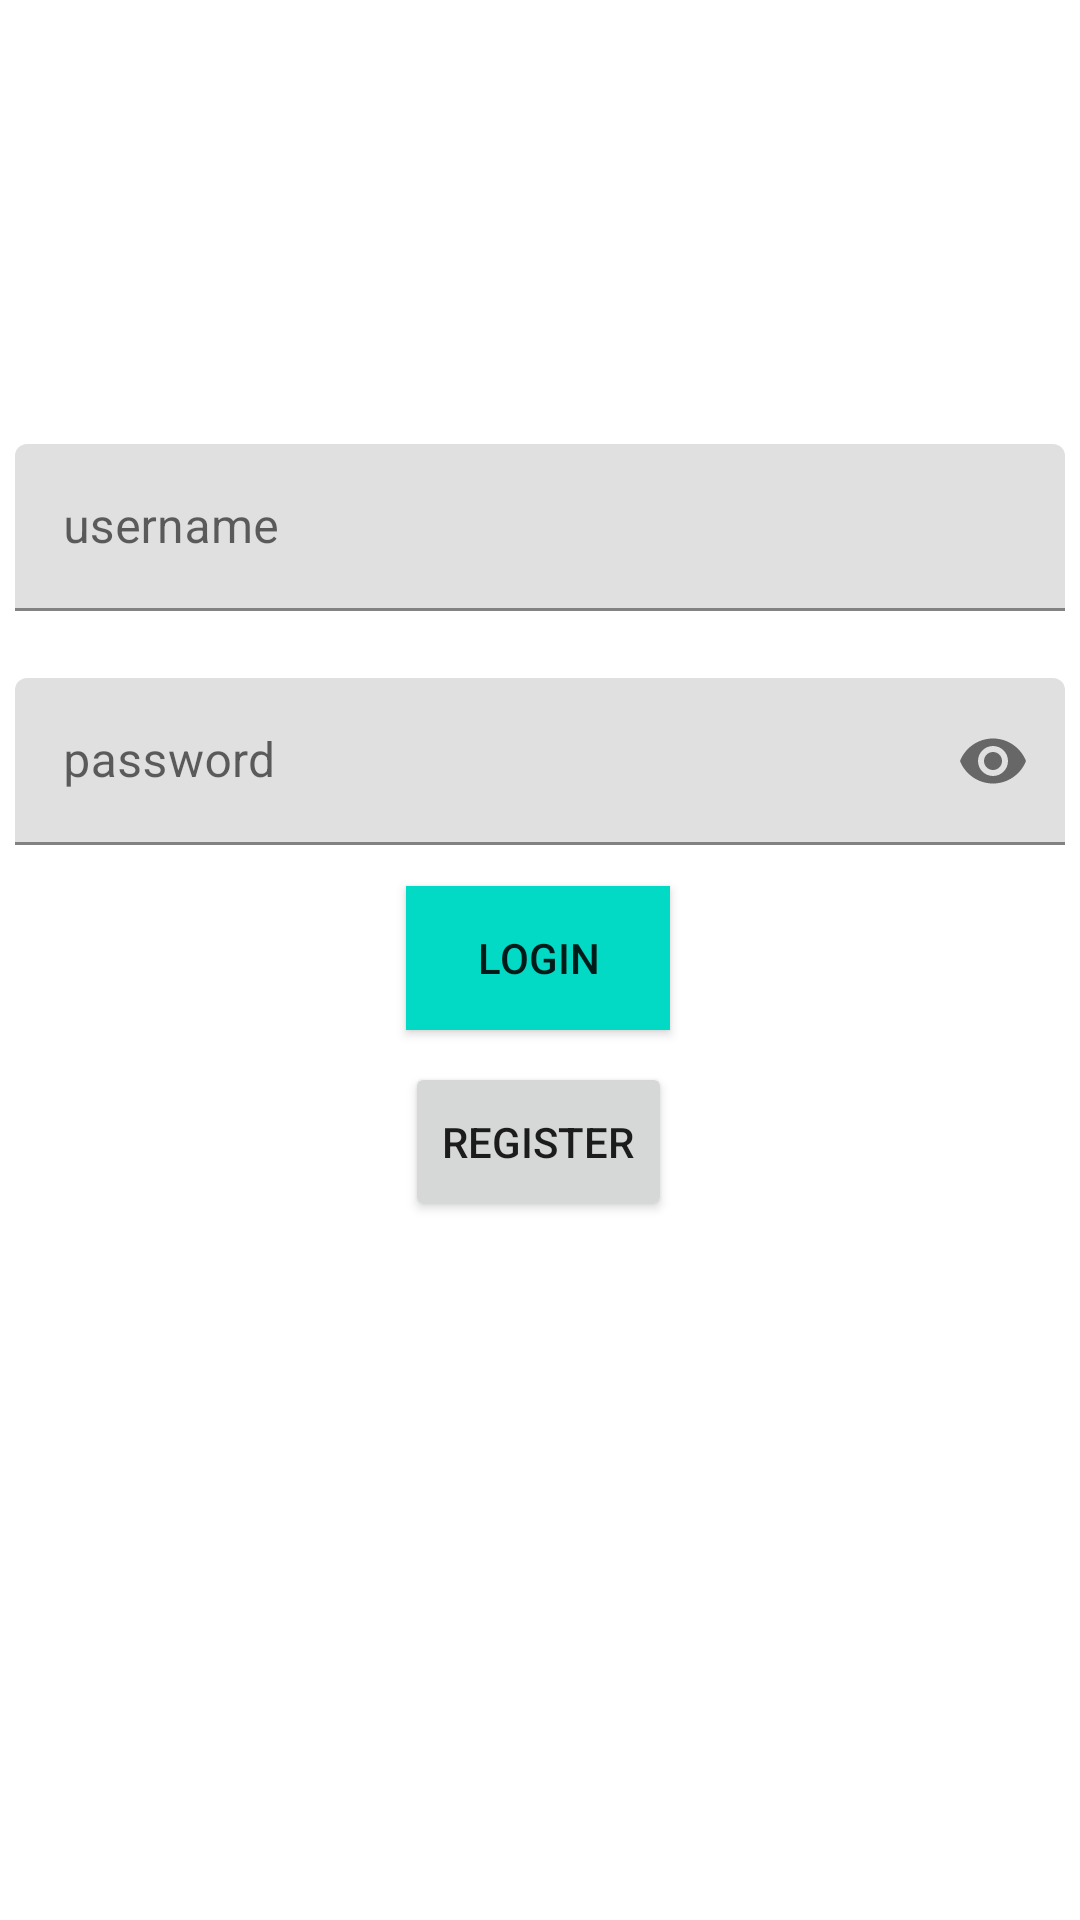

Here is an Android app screen rendered from its layout file. Give the layout XML and the strings, colors and styles it references.
<!-- AndroidManifest.xml: application theme Theme.Instant_Message -->
<!-- res/layout/activity_login.xml -->
<?xml version="1.0" encoding="utf-8"?>
<androidx.constraintlayout.widget.ConstraintLayout xmlns:android="http://schemas.android.com/apk/res/android"
    xmlns:app="http://schemas.android.com/apk/res-auto"
    xmlns:tools="http://schemas.android.com/tools"
    android:layout_width="match_parent"
    android:layout_height="match_parent">

    <com.google.android.material.textfield.TextInputLayout
        android:id="@+id/username_login"
        android:layout_width="350dp"
        android:layout_height="wrap_content"
        android:hint="@string/username"
        app:layout_constraintBottom_toBottomOf="parent"
        app:layout_constraintEnd_toEndOf="parent"
        app:layout_constraintHorizontal_bias="0.491"
        app:layout_constraintStart_toStartOf="parent"
        app:layout_constraintTop_toTopOf="parent"
        app:layout_constraintVertical_bias="0.253">
        <com.google.android.material.textfield.TextInputEditText
            android:id="@+id/username_input_login"

            android:layout_width="match_parent"
            android:layout_height="wrap_content" />


    </com.google.android.material.textfield.TextInputLayout>

    <com.google.android.material.textfield.TextInputLayout

        app:endIconMode="password_toggle"
        android:id="@+id/password"
        android:layout_width="350dp"
        android:layout_height="wrap_content"
        android:hint="@string/password"
        app:layout_constraintBottom_toBottomOf="parent"
        app:layout_constraintEnd_toEndOf="parent"
        app:layout_constraintHorizontal_bias="0.491"
        app:layout_constraintStart_toStartOf="parent"
        app:layout_constraintTop_toTopOf="parent"
        app:layout_constraintVertical_bias="0.387">
        <com.google.android.material.textfield.TextInputEditText
            android:id="@+id/password_input_login"
            android:layout_width="match_parent"
            android:layout_height="wrap_content"
            android:inputType="textPassword"
            />

    </com.google.android.material.textfield.TextInputLayout>


    <Button
        android:id="@+id/login"
        android:layout_width="wrap_content"
        android:layout_height="wrap_content"
        android:text="@string/login"
        app:layout_constraintBottom_toBottomOf="parent"
        app:layout_constraintEnd_toEndOf="parent"
        app:layout_constraintHorizontal_bias="0.498"
        app:layout_constraintStart_toStartOf="parent"
        app:layout_constraintTop_toTopOf="parent"
        app:layout_constraintVertical_bias="0.499"
        style="@style/loginButton"
        />

    <Button
        android:id="@+id/register_button"
        android:layout_width="89dp"
        android:layout_height="53dp"
        android:text="@string/register"
        app:layout_constraintBottom_toBottomOf="parent"
        app:layout_constraintEnd_toEndOf="parent"
        app:layout_constraintHorizontal_bias="0.498"
        app:layout_constraintStart_toStartOf="parent"
        app:layout_constraintTop_toTopOf="parent"
        app:layout_constraintVertical_bias="0.603" />

</androidx.constraintlayout.widget.ConstraintLayout>
<!-- resources referenced by this layout -->
<resources>
  <string name="login">Login</string>
  <string name="password">password</string>
  <string name="register">Register</string>
  <string name="username">username</string>
  <style name="loginButton">
          <item name="android:background">@color/teal_200</item>
      </style>
  <style name="Theme.Instant_Message" parent="Theme.MaterialComponents.DayNight.NoActionBar">
          
          <item name="colorPrimary">@color/purple_500</item>
          <item name="colorPrimaryVariant">@color/purple_700</item>
          <item name="colorOnPrimary" tools:ignore="PrivateResource">@color/white</item>
          
          <item name="colorSecondary">@color/teal_200</item>
          <item name="colorSecondaryVariant">@color/teal_700</item>
          <item name="colorOnSecondary">@color/black</item>
          
          <item name="android:statusBarColor">#EDEDED</item>
          <item name="android:windowLightStatusBar">true</item>
      </style>
  <color name="teal_200">#FF03DAC5</color>
  <color name="purple_500">#FF6200EE</color>
  <color name="purple_700">#FF3700B3</color>
  <color name="white">#FFFFFFFF</color>
  <color name="teal_700">#FF018786</color>
  <color name="black">#FF000000</color>
</resources>
